8-way image classification set "tea sickness dataset" from GitHub (Hews99vi/Tea-diseases-Detection-model); label vocabulary: anthracnose, algal leaf, bird eye spot, brown blight, gray light, healthy, red leaf spot, white spot.

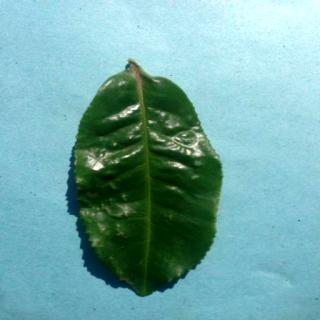
Label: healthy

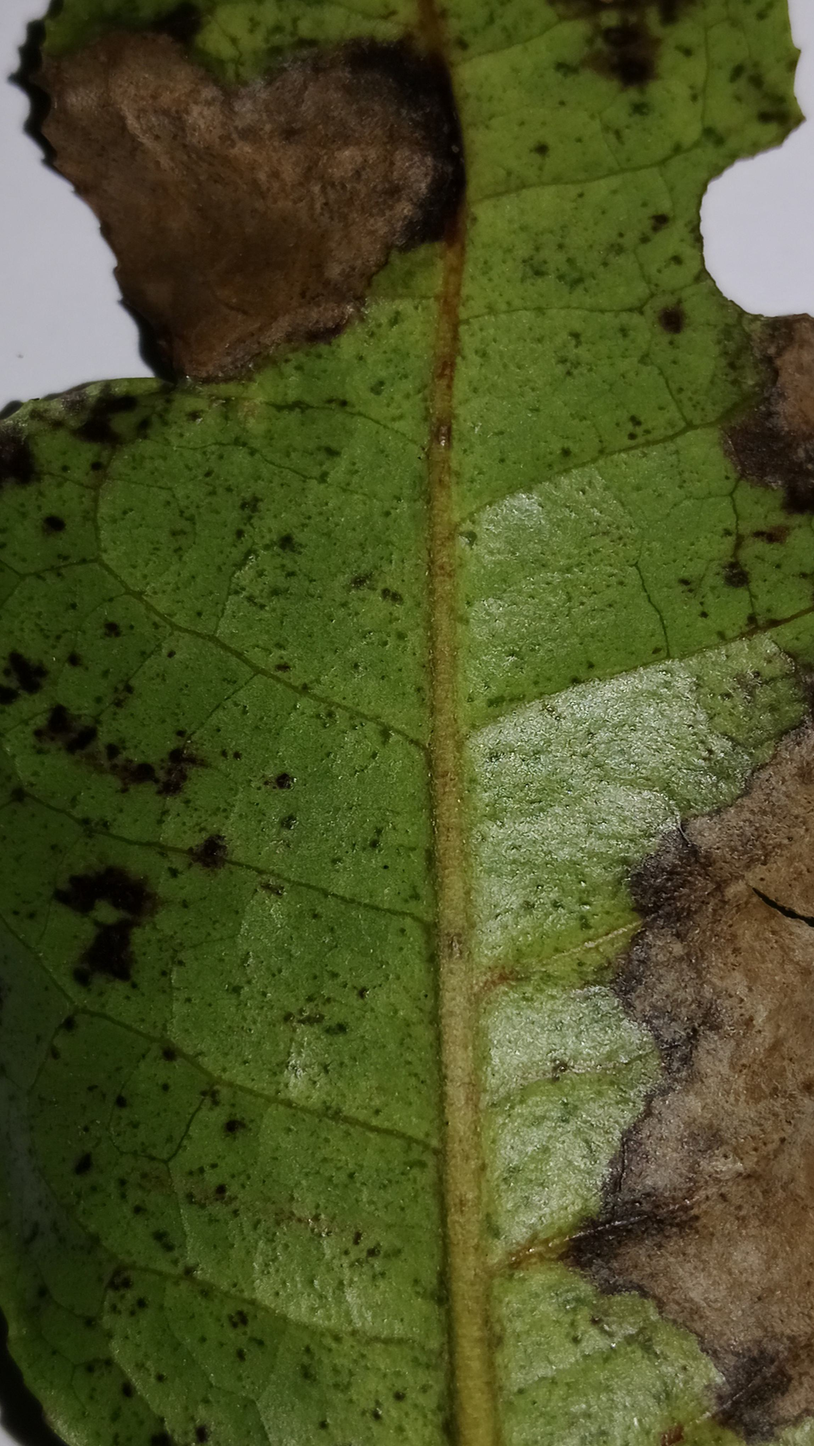
Label: gray light

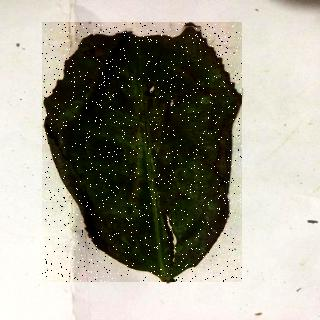
Label: red leaf spot

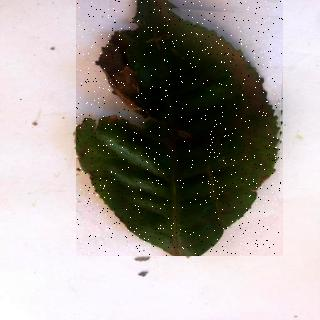
Label: brown blight

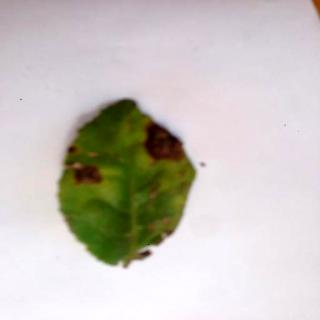
Label: algal leaf

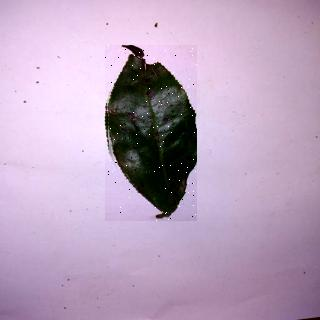
Label: bird eye spot
